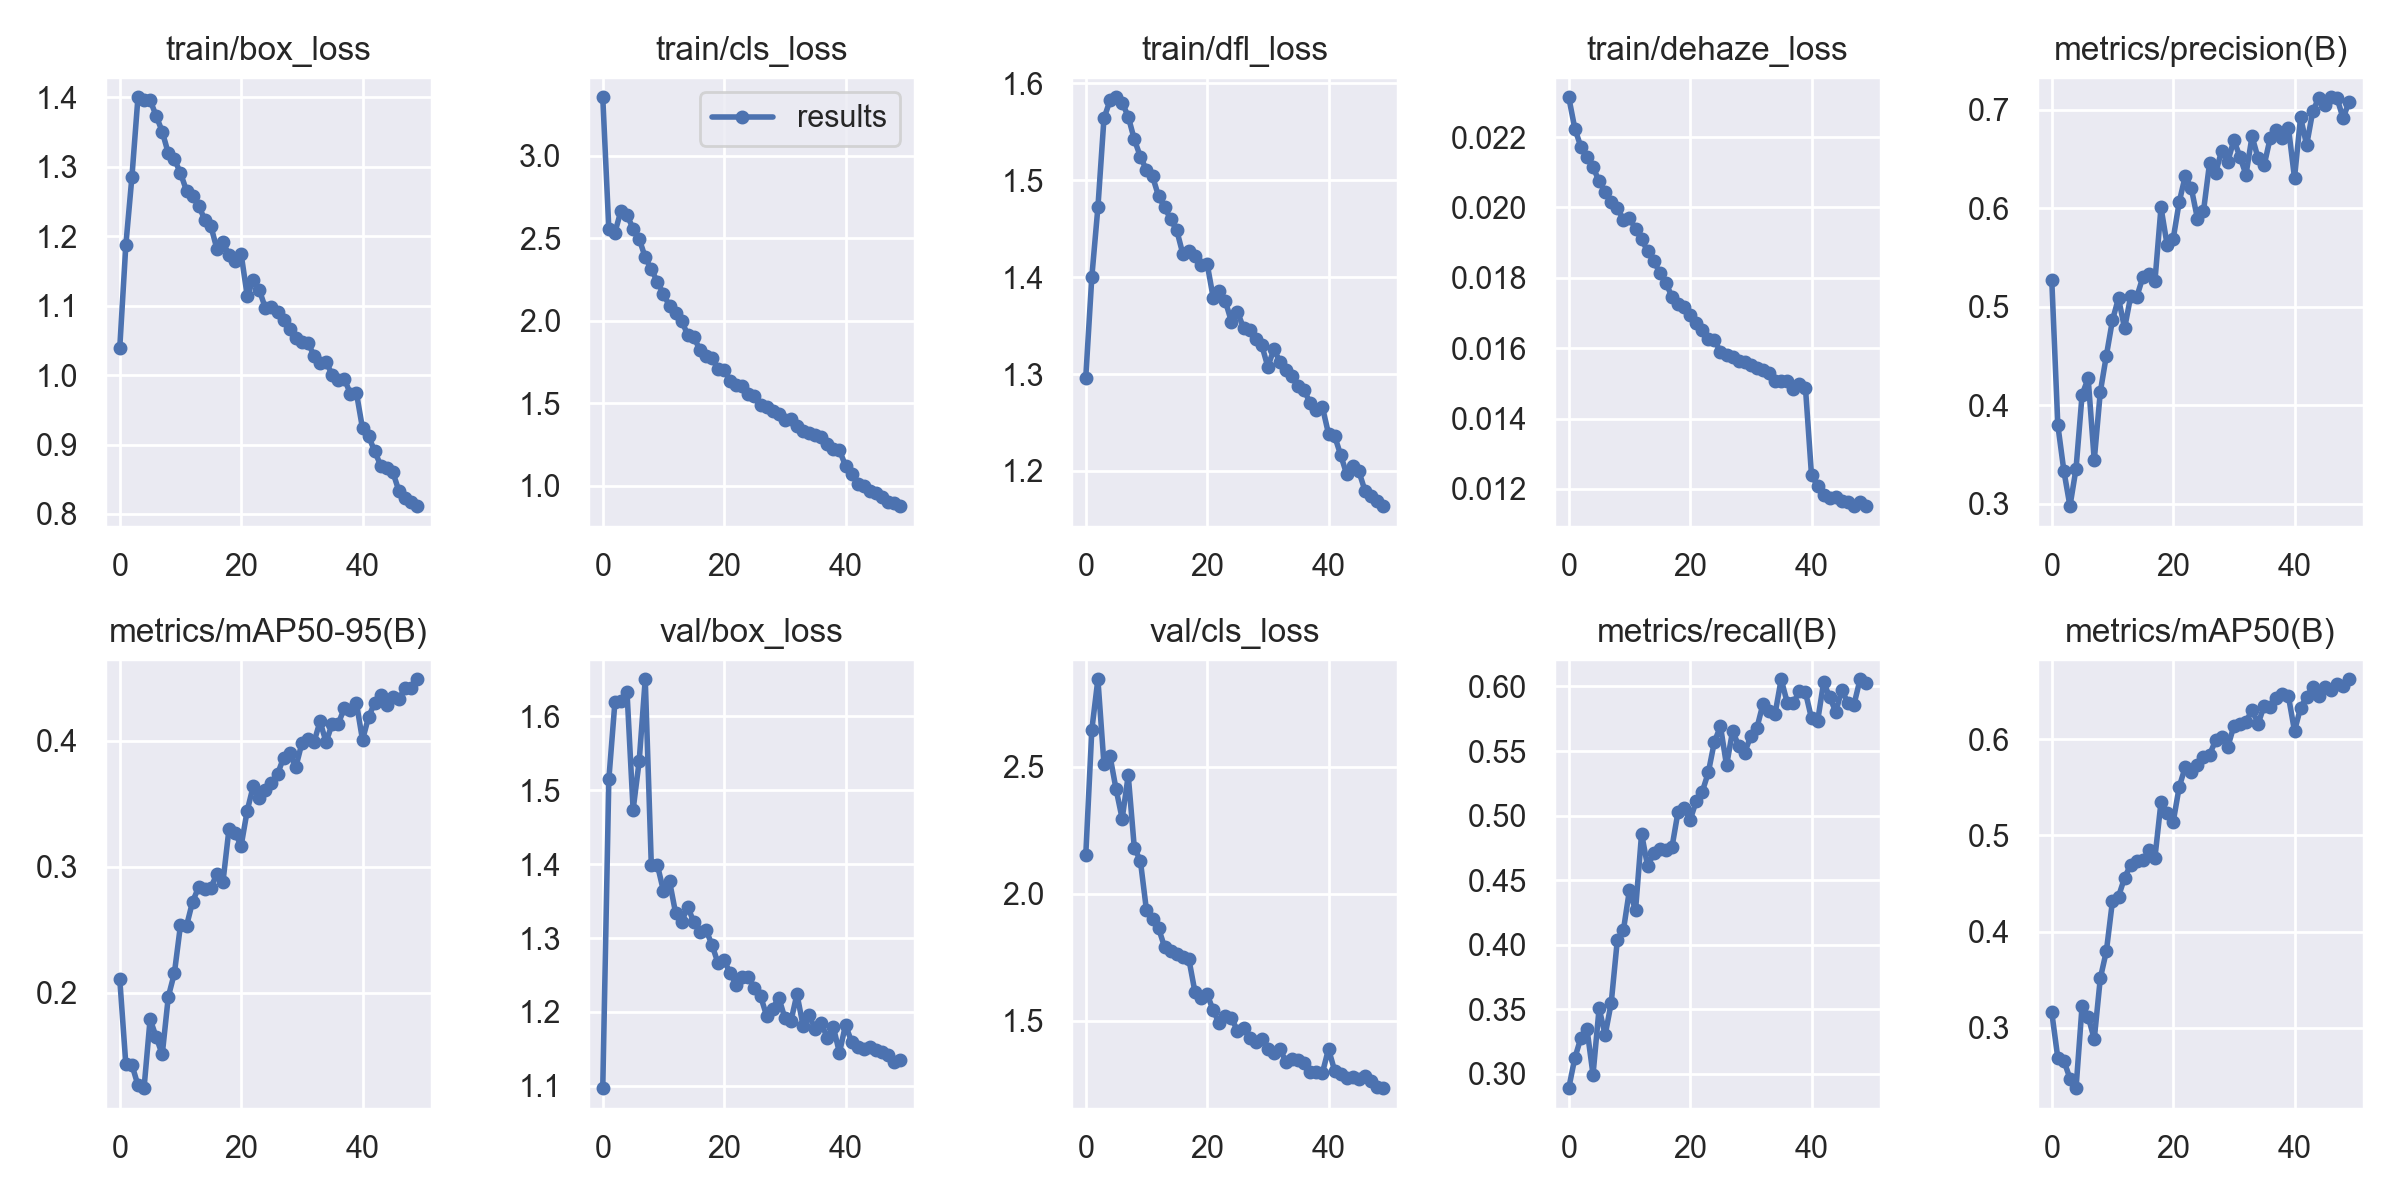

The table this chart was drawn from, first rows:
epoch, train/box_loss, train/cls_loss, train/dfl_loss, train/dehaze_loss, metrics/precision(B), metrics/recall(B), metrics/mAP50(B), metrics/mAP50-95(B), val/box_loss, val/cls_loss, val/dfl_loss, val/dehaze_loss, lr/pg0, lr/pg1, lr/pg2
0, 1.039, 3.354, 1.296, 0.02313, 0.5275, 0.289, 0.3162, 0.2107, 1.097, 2.151, 1.327, 0, 0.07005, 0.003328, 0.003328
1, 1.187, 2.556, 1.4, 0.02224, 0.38, 0.3124, 0.2687, 0.1432, 1.515, 2.645, 1.782, 0, 0.03992, 0.006529, 0.006529
2, 1.285, 2.534, 1.472, 0.02172, 0.3335, 0.328, 0.266, 0.1427, 1.619, 2.843, 1.882, 0, 0.009652, 0.009599, 0.009599
3, 1.4, 2.666, 1.564, 0.02142, 0.2978, 0.3349, 0.2474, 0.1264, 1.621, 2.509, 1.775, 0, 0.009406, 0.009406, 0.009406
4, 1.396, 2.639, 1.582, 0.02115, 0.3358, 0.2995, 0.2374, 0.1241, 1.633, 2.541, 1.89, 0, 0.009406, 0.009406, 0.009406
5, 1.396, 2.558, 1.585, 0.02074, 0.411, 0.3508, 0.3232, 0.1789, 1.474, 2.41, 1.716, 0, 0.009208, 0.009208, 0.009208
6, 1.373, 2.496, 1.58, 0.02045, 0.4275, 0.3302, 0.3118, 0.1647, 1.539, 2.295, 1.748, 0, 0.00901, 0.00901, 0.00901
7, 1.351, 2.384, 1.565, 0.02015, 0.3444, 0.3552, 0.2883, 0.1509, 1.65, 2.465, 1.809, 0, 0.008812, 0.008812, 0.008812
8, 1.319, 2.311, 1.542, 0.01998, 0.4137, 0.4035, 0.3515, 0.1967, 1.399, 2.18, 1.619, 0, 0.008614, 0.008614, 0.008614
9, 1.311, 2.236, 1.524, 0.01965, 0.4506, 0.4112, 0.3798, 0.2154, 1.399, 2.129, 1.63, 0, 0.008416, 0.008416, 0.008416
10, 1.291, 2.162, 1.51, 0.0197, 0.4864, 0.4424, 0.4315, 0.2534, 1.364, 1.935, 1.586, 0, 0.008218, 0.008218, 0.008218
11, 1.266, 2.089, 1.504, 0.01939, 0.5089, 0.4265, 0.4364, 0.253, 1.377, 1.902, 1.588, 0, 0.00802, 0.00802, 0.00802
12, 1.258, 2.049, 1.483, 0.01909, 0.4781, 0.486, 0.456, 0.2723, 1.334, 1.864, 1.548, 0, 0.007822, 0.007822, 0.007822
13, 1.244, 2.001, 1.472, 0.01876, 0.5107, 0.4606, 0.4694, 0.2838, 1.322, 1.789, 1.569, 0, 0.007624, 0.007624, 0.007624
14, 1.224, 1.912, 1.46, 0.01847, 0.51, 0.471, 0.4738, 0.2822, 1.342, 1.774, 1.553, 0, 0.007426, 0.007426, 0.007426
15, 1.215, 1.899, 1.448, 0.01815, 0.5299, 0.4738, 0.4739, 0.2834, 1.322, 1.763, 1.532, 0, 0.007228, 0.007228, 0.007228
16, 1.182, 1.824, 1.424, 0.01786, 0.5337, 0.4735, 0.4843, 0.2942, 1.308, 1.752, 1.524, 0, 0.00703, 0.00703, 0.00703
17, 1.192, 1.784, 1.427, 0.01746, 0.526, 0.4754, 0.4768, 0.2878, 1.311, 1.741, 1.541, 0, 0.006832, 0.006832, 0.006832
18, 1.173, 1.774, 1.421, 0.01725, 0.6008, 0.5028, 0.5344, 0.3301, 1.291, 1.613, 1.516, 0, 0.006634, 0.006634, 0.006634
19, 1.165, 1.705, 1.413, 0.01718, 0.5633, 0.5056, 0.5236, 0.3268, 1.266, 1.59, 1.493, 0, 0.006436, 0.006436, 0.006436
20, 1.175, 1.704, 1.414, 0.01694, 0.5686, 0.4966, 0.5136, 0.3166, 1.27, 1.604, 1.479, 0, 0.006238, 0.006238, 0.006238
21, 1.115, 1.635, 1.379, 0.01671, 0.6062, 0.5112, 0.5502, 0.3445, 1.252, 1.541, 1.479, 0, 0.00604, 0.00604, 0.00604
22, 1.137, 1.611, 1.386, 0.01651, 0.6328, 0.5185, 0.571, 0.3642, 1.236, 1.489, 1.454, 0, 0.005842, 0.005842, 0.005842
23, 1.122, 1.604, 1.375, 0.01627, 0.6202, 0.5335, 0.5658, 0.3543, 1.247, 1.518, 1.465, 0, 0.005644, 0.005644, 0.005644
24, 1.097, 1.557, 1.354, 0.01624, 0.5896, 0.5572, 0.5735, 0.3613, 1.248, 1.511, 1.464, 0, 0.005446, 0.005446, 0.005446
25, 1.099, 1.544, 1.364, 0.01589, 0.597, 0.5691, 0.5818, 0.3667, 1.232, 1.46, 1.448, 0, 0.005248, 0.005248, 0.005248
26, 1.091, 1.49, 1.348, 0.01581, 0.6457, 0.5388, 0.5836, 0.3736, 1.221, 1.473, 1.445, 0, 0.00505, 0.00505, 0.00505
27, 1.079, 1.477, 1.345, 0.01575, 0.6359, 0.5656, 0.5986, 0.3867, 1.195, 1.433, 1.416, 0, 0.004852, 0.004852, 0.004852
28, 1.067, 1.452, 1.336, 0.01564, 0.6585, 0.5539, 0.6026, 0.39, 1.204, 1.417, 1.425, 0, 0.004654, 0.004654, 0.004654
29, 1.053, 1.432, 1.33, 0.01561, 0.6471, 0.5488, 0.5916, 0.3789, 1.219, 1.429, 1.435, 0, 0.004456, 0.004456, 0.004456
30, 1.048, 1.4, 1.308, 0.01551, 0.6691, 0.5617, 0.6133, 0.398, 1.192, 1.39, 1.42, 0, 0.004258, 0.004258, 0.004258
31, 1.047, 1.403, 1.325, 0.01543, 0.6525, 0.5679, 0.6153, 0.4014, 1.187, 1.375, 1.419, 0, 0.00406, 0.00406, 0.00406
32, 1.028, 1.358, 1.313, 0.01538, 0.6341, 0.5864, 0.6176, 0.399, 1.224, 1.39, 1.444, 0, 0.003862, 0.003862, 0.003862
33, 1.017, 1.328, 1.304, 0.0153, 0.6728, 0.5812, 0.6303, 0.4154, 1.181, 1.338, 1.403, 0, 0.003664, 0.003664, 0.003664
34, 1.02, 1.316, 1.298, 0.01506, 0.651, 0.5789, 0.6158, 0.399, 1.196, 1.351, 1.418, 0, 0.003466, 0.003466, 0.003466
35, 1, 1.304, 1.287, 0.01506, 0.6438, 0.6055, 0.6346, 0.4136, 1.177, 1.345, 1.395, 0, 0.003268, 0.003268, 0.003268
36, 0.9931, 1.297, 1.283, 0.01507, 0.6714, 0.5875, 0.633, 0.4134, 1.184, 1.334, 1.403, 0, 0.00307, 0.00307, 0.00307
37, 0.9947, 1.253, 1.27, 0.01484, 0.6798, 0.5872, 0.6427, 0.4262, 1.165, 1.299, 1.386, 0, 0.002872, 0.002872, 0.002872
38, 0.9733, 1.222, 1.263, 0.01498, 0.671, 0.5962, 0.6463, 0.4244, 1.179, 1.297, 1.397, 0, 0.002674, 0.002674, 0.002674
39, 0.9743, 1.214, 1.266, 0.01488, 0.6815, 0.5955, 0.6443, 0.43, 1.145, 1.296, 1.37, 0, 0.002476, 0.002476, 0.002476
40, 0.9233, 1.121, 1.238, 0.01239, 0.6308, 0.5753, 0.6084, 0.4008, 1.182, 1.389, 1.417, 0, 0.002278, 0.002278, 0.002278
41, 0.9121, 1.069, 1.236, 0.01209, 0.6923, 0.573, 0.6325, 0.419, 1.159, 1.304, 1.394, 0, 0.00208, 0.00208, 0.00208
42, 0.8904, 1.012, 1.217, 0.01184, 0.6641, 0.6032, 0.644, 0.4302, 1.153, 1.292, 1.384, 0, 0.001882, 0.001882, 0.001882
43, 0.8698, 0.9991, 1.196, 0.01173, 0.6983, 0.5917, 0.6536, 0.4368, 1.15, 1.275, 1.385, 0, 0.001684, 0.001684, 0.001684
44, 0.8657, 0.9699, 1.205, 0.01178, 0.712, 0.5804, 0.6451, 0.4284, 1.152, 1.28, 1.386, 0, 0.001486, 0.001486, 0.001486
45, 0.8601, 0.9519, 1.2, 0.01167, 0.7047, 0.5976, 0.6535, 0.4349, 1.148, 1.269, 1.382, 0, 0.001288, 0.001288, 0.001288
46, 0.8331, 0.9278, 1.18, 0.01162, 0.7126, 0.5868, 0.6505, 0.4329, 1.146, 1.282, 1.383, 0, 0.00109, 0.00109, 0.00109
47, 0.8229, 0.9025, 1.174, 0.01151, 0.7118, 0.586, 0.6575, 0.4423, 1.142, 1.261, 1.38, 0, 0.000892, 0.000892, 0.000892
48, 0.8175, 0.8928, 1.169, 0.01163, 0.6915, 0.6055, 0.655, 0.442, 1.133, 1.24, 1.374, 0, 0.000694, 0.000694, 0.000694
49, 0.8113, 0.875, 1.164, 0.01151, 0.7081, 0.6023, 0.6621, 0.449, 1.135, 1.235, 1.373, 0, 0.000496, 0.000496, 0.000496
